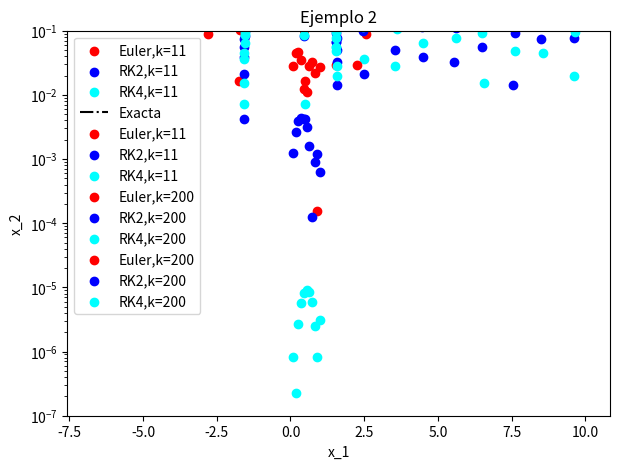

Write the Python code that produced this figure.
import matplotlib.pyplot as plt
import numpy as np

def euler(f,x,t,dt):
    """
    Calcula un paso de integración del método de Euler.
    
    Argumentos de entrada:
    
        f : R^n -> R^n
        x = x(t) : R^n
        t = tiempo : R
        dt = paso de tiempo : R
        
    Retorna aproximacion numérica de
    
        x(t+dt) : R^n

    # Ejemplos:
    """
    return x + dt*f(x,t)

def rk2(f,x,t,dt):
    """
    Calcula un paso de integración del método de Runge Kutta orden 2.
    
    Argumentos de entrada:
    
        f : R^n -> R^n
        x = x(t) : R^n
        t = tiempo : R
        dt = paso de tiempo : R
        
    Retorna aproximacion numérica de
    
        x(t+dt) : R^n

    # Ejemplos:
    """
    x1 = x + 0.5*dt*f(x,t)
    return x + dt*f(x1,t+0.5*dt)

def rk4(f,x,t,dt):
    """
    Calcula un paso de integración del método de Runge Kutta orden 4.
    
    Argumentos de entrada:
    
        f : R^n -> R^n
        x = x(t) : R^n
        t = tiempo : R
        dt = paso de tiempo : R
        
    Retorna aproximacion numérica de
    
        x(t+dt) : R^n

    # Ejemplos:
    """    
    k1 = f(x,t)
    k2 = f(x+0.5*dt*k1,t+0.5*dt)
    k3 = f(x+0.5*dt*k2,t+0.5*dt)
    k4 = f(x+dt*k3,t+dt)
    return x+dt*(k1+2.0*k2+2.0*k3+k4)/6.0

def integrador_ode(m,f,x0,a,b,k):
    """
    Integra numéricamente la ODE
    
        dx/dt = f(x,t)
        
    sobre el intervalo t:[a,b] usando k pasos de integración y el método m, bajo condicion inicial x(a)=x0.
    No es necesario que a<b.
    
    Argumentos de entrada:
    
        m = metodo de integracion (ej. euler, rk2, etc.)
        f : R^n -> R^n
        x0 = condicion inicial : R
        a = tiempo inicial : R
        b = tiempo final : R
        k = num. pasos de integracion : N
    
    Retorna:
    
        t : R^{k+1} , t_j = a+j*dt para j=0,1,...,k
        x : R^{k+1,n} , x_ij = x_i(t_j) para i=0,1,...,n-1 y j=0,1,...,k
        
    donde a+k*dt = b.
    """  
    assert k>0
    n = len(x0)
    dt = (b-a)/k
    x = np.zeros((n,k+1))
    t = np.zeros(k+1)
    x[:,0] = x0
    t[0] = a
    for j in range(k):
        t[j+1] = t[j] + dt
        x[:,j+1] = m(f,x[:,j],t[j],dt)
    return t,x

def f(x,t):
    return np.array([-x[0]+np.sin(2.0*np.pi*t)])

x0=np.array([1.0])
a=0.0
b=1.0
k=11

t_e,x_e = integrador_ode(euler,f,x0,a,b,k)
t_2,x_2 = integrador_ode(rk2,f,x0,a,b,k)
t_4,x_4 = integrador_ode(rk4,f,x0,a,b,k)

t_e,x_e

t_2,x_2

t_4,x_4

def x_exacta(t):
    return (1.0+2.0*np.pi/(1.0+4.0*np.pi**2))*np.exp(-t) + (np.sin(2.0*np.pi*t)-2.0*np.pi*np.cos(2.0*np.pi*t))/(1.0+4.0*np.pi**2)

plt.rcParams["figure.figsize"] = (7,5) # Dimensions of the figure
plt.rcParams['figure.dpi'] = 100 # Resolucion
plt.title("Ejemplo 1")
plt.xlabel("t")
plt.ylabel("x")

# Euler
plt.scatter(t_e,x_e[0,:],label='Euler,k='+str(k),color='red',linestyle='-')

# RK2
plt.scatter(t_2,x_2[0,:],label='RK2,k='+str(k),color='blue',linestyle='-')

# RK4
plt.scatter(t_4,x_4[0,:],label='RK4,k='+str(k),color='cyan',linestyle='-')

# Exacta
t = np.linspace(a,b,100)
plt.plot(t,x_exacta(t),label='Exacta',color='black',linestyle='-.')

plt.legend()
plt.show()

plt.rcParams["figure.figsize"] = (7,5) # Dimensions of the figure
plt.rcParams['figure.dpi'] = 100 # Resolucion
plt.title("Ejemplo 1")
plt.xlabel("t")
plt.ylabel("|x-x_exacta|")
plt.ylim(10**(-7),10**(-1))

#plt.xscale('log')
plt.yscale('log')

# Euler
err_e = np.abs(x_e[0,:]-x_exacta(t_e))
plt.scatter(t_e,err_e,label='Euler,k='+str(k),color='red',linestyle='-')

# RK2
err_2 = np.abs(x_2[0,:]-x_exacta(t_e))
plt.scatter(t_2,err_2,label='RK2,k='+str(k),color='blue',linestyle='-')

# RK4
err_4 = np.abs(x_4[0,:]-x_exacta(t_e))
plt.scatter(t_4,err_4,label='RK4,k='+str(k),color='cyan',linestyle='-')

plt.legend()
plt.show()

# Identificamos x[0]=theta y x[1]=u.
g = 10.0
l = 1.0
def f(x,t):
    return np.array([x[1],-g/l*np.sin(x[0])])

x0=np.array([0.5,0.0])
a=0.0
b=10.0
k=200

t_e,x_e = integrador_ode(euler,f,x0,a,b,k)
t_2,x_2 = integrador_ode(rk2,f,x0,a,b,k)
t_4,x_4 = integrador_ode(rk4,f,x0,a,b,k)

plt.rcParams["figure.figsize"] = (7,5) # Dimensions of the figure
plt.rcParams['figure.dpi'] = 100 # Resolucion
plt.title("Ejemplo 2")
plt.xlabel("t")
plt.ylabel("x")

# Euler
plt.scatter(t_e,x_e[0,:],label='Euler,k='+str(k),color='red',linestyle='-')

# RK2
plt.scatter(t_2,x_2[0,:],label='RK2,k='+str(k),color='blue',linestyle='-')

# Rk4
plt.scatter(t_4,x_4[0,:],label='RK4,k='+str(k),color='cyan',linestyle='-')


plt.legend()
plt.show()

plt.rcParams["figure.figsize"] = (7,5) # Dimensions of the figure
plt.rcParams['figure.dpi'] = 100 # Resolucion
plt.title("Ejemplo 2")
plt.xlabel("x_1")
plt.ylabel("x_2")

# Euler
plt.scatter(x_e[1,:],x_e[0,:],label='Euler,k='+str(k),color='red',linestyle='-')

# RK2
plt.scatter(x_2[1,:],x_2[0,:],label='RK2,k='+str(k),color='blue',linestyle='-')

# Rk4
plt.scatter(x_4[1,:],x_4[0,:],label='RK4,k='+str(k),color='cyan',linestyle='-')

plt.legend()
plt.show()